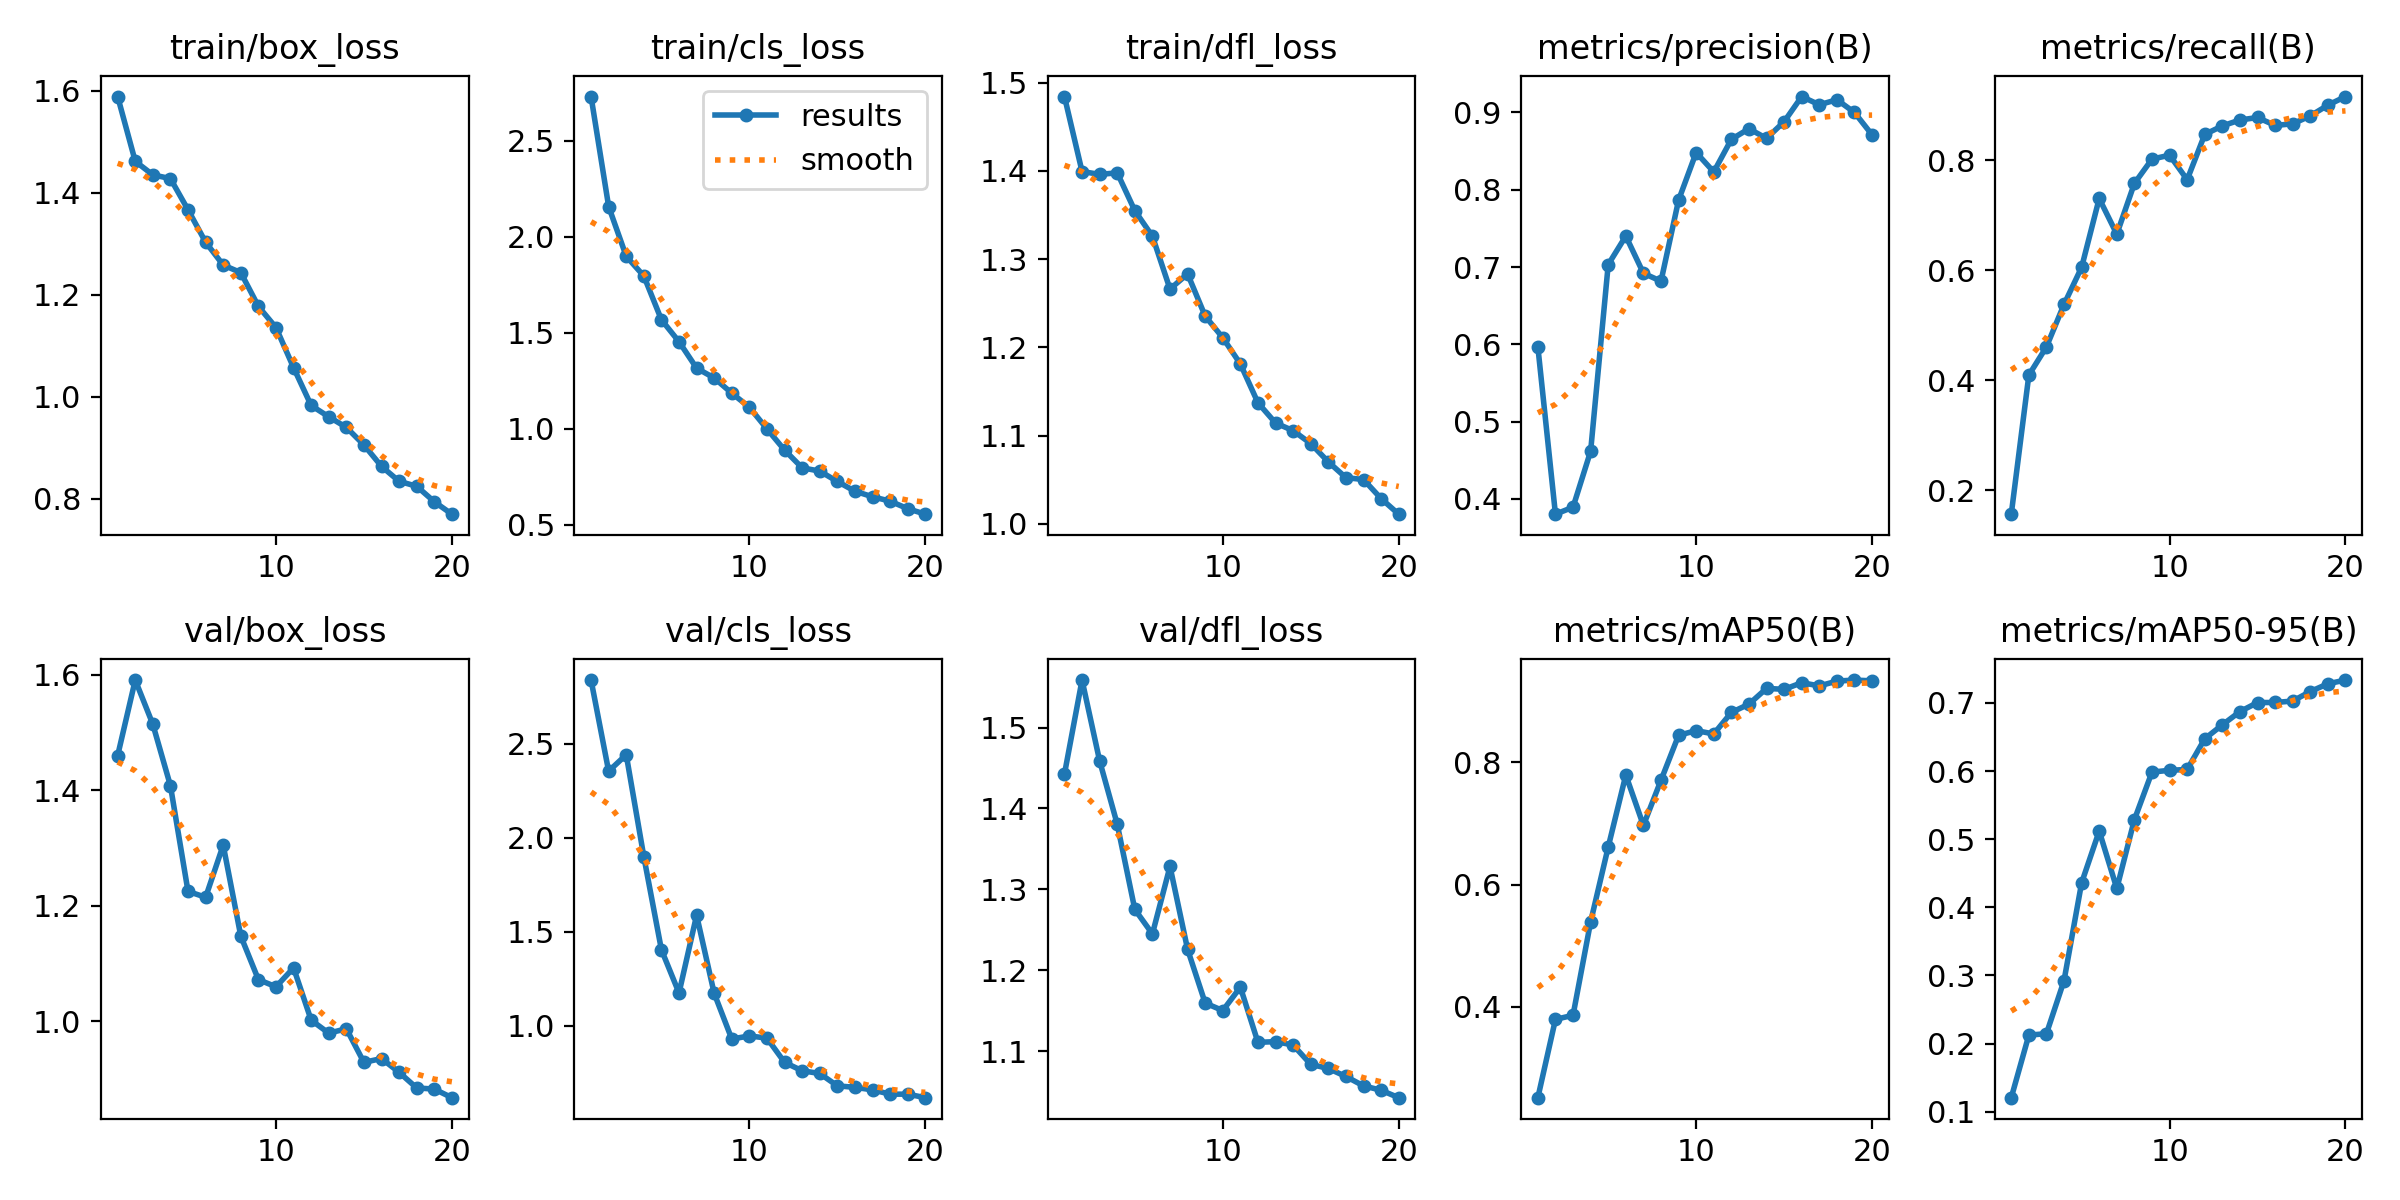

The table this chart was drawn from, first rows:
epoch, train/box_loss, train/cls_loss, train/dfl_loss, metrics/precision(B), metrics/recall(B), metrics/mAP50(B), metrics/mAP50-95(B), val/box_loss, val/cls_loss, val/dfl_loss, lr/pg0, lr/pg1, lr/pg2
1, 1.588, 2.731, 1.484, 0.5968, 0.1567, 0.2517, 0.1206, 1.46, 2.84, 1.442, 0.0005493, 0.0005493, 0.0005493
2, 1.461, 2.158, 1.399, 0.3802, 0.4093, 0.3797, 0.2124, 1.591, 2.355, 1.559, 0.00105, 0.00105, 0.00105
3, 1.435, 1.899, 1.396, 0.3893, 0.4606, 0.3865, 0.2145, 1.514, 2.442, 1.459, 0.001496, 0.001496, 0.001496
4, 1.427, 1.796, 1.398, 0.4617, 0.5378, 0.5392, 0.2923, 1.408, 1.9, 1.381, 0.001419, 0.001419, 0.001419
5, 1.366, 1.568, 1.355, 0.7031, 0.605, 0.6616, 0.436, 1.225, 1.405, 1.275, 0.001337, 0.001337, 0.001337
6, 1.303, 1.454, 1.326, 0.7401, 0.7301, 0.7793, 0.512, 1.215, 1.175, 1.245, 0.001254, 0.001254, 0.001254
7, 1.258, 1.316, 1.266, 0.6919, 0.6653, 0.6969, 0.4276, 1.305, 1.589, 1.328, 0.001172, 0.001172, 0.001172
8, 1.243, 1.265, 1.283, 0.6816, 0.7575, 0.7708, 0.5287, 1.147, 1.173, 1.226, 0.001089, 0.001089, 0.001089
9, 1.177, 1.185, 1.235, 0.7865, 0.8017, 0.8442, 0.5985, 1.072, 0.9304, 1.159, 0.001007, 0.001007, 0.001007
10, 1.135, 1.112, 1.211, 0.8481, 0.8088, 0.8519, 0.6011, 1.059, 0.9467, 1.15, 0.0009243, 0.0009243, 0.0009243
11, 1.057, 0.9991, 1.181, 0.823, 0.7643, 0.8465, 0.6024, 1.092, 0.9351, 1.179, 0.0008418, 0.0008418, 0.0008418
12, 0.9825, 0.889, 1.137, 0.8651, 0.8465, 0.8816, 0.6474, 1.002, 0.8062, 1.111, 0.0007593, 0.0007593, 0.0007593
13, 0.9603, 0.7965, 1.114, 0.8789, 0.862, 0.8952, 0.6679, 0.979, 0.7613, 1.112, 0.0006768, 0.0006768, 0.0006768
14, 0.9396, 0.7794, 1.105, 0.8664, 0.8727, 0.921, 0.6873, 0.9866, 0.747, 1.107, 0.0005943, 0.0005943, 0.0005943
15, 0.9051, 0.7253, 1.091, 0.888, 0.8772, 0.9194, 0.7006, 0.9283, 0.6813, 1.083, 0.0005118, 0.0005118, 0.0005118
16, 0.8631, 0.6746, 1.07, 0.9205, 0.8629, 0.9303, 0.7007, 0.935, 0.6733, 1.078, 0.0004292, 0.0004292, 0.0004292
17, 0.8338, 0.6457, 1.052, 0.9099, 0.8657, 0.925, 0.7028, 0.9111, 0.6599, 1.069, 0.0003467, 0.0003467, 0.0003467
18, 0.824, 0.6229, 1.05, 0.9164, 0.8802, 0.9329, 0.7168, 0.884, 0.6369, 1.057, 0.0002642, 0.0002642, 0.0002642
19, 0.7937, 0.5836, 1.028, 0.8999, 0.8997, 0.9346, 0.7281, 0.8821, 0.637, 1.052, 0.0001817, 0.0001817, 0.0001817
20, 0.7693, 0.555, 1.011, 0.871, 0.9153, 0.9333, 0.7336, 0.8671, 0.6183, 1.042, 9.9187e-05, 9.9187e-05, 9.9187e-05
